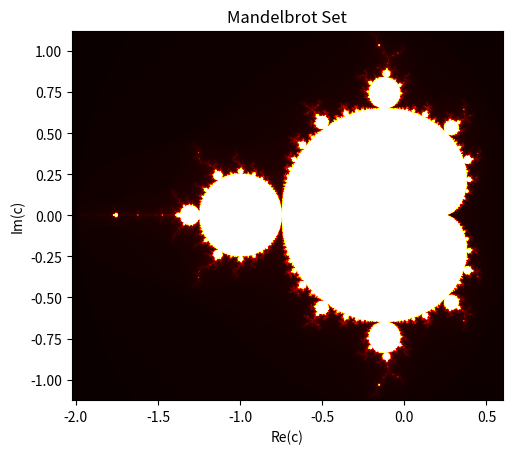

Write the Python code that produced this figure.
import numpy as np 
import matplotlib.pyplot as plt 

class MandelbrotSet:
    
    def __init__(self, size_of_x, size_of_y, max_iterations):
        self.size_x = size_of_x
        self.size_y = size_of_y
        self.max_ite = max_iterations
    
    # This is used to calculate the mantelbrot set and displaying
    # it in a graph
    def calculate_Man_set(self):
        x_points = np.linspace(-2.025,0.6, self.size_x)
        y_points = np.linspace(-1.125,1.125, self.size_y)
        x_coord, y_coord = np.meshgrid(x_points, y_points)
        grid = x_coord + 1j*y_coord
        
        result = np.zeros((self.size_x, self.size_y), dtype=int) # This array is used to store the number of iterations and used to plot graph
                
        # This is use to iterate thru the array grid using 2 loops the grid is in the format [y, x]
        for i in range(self.size_x):
            for j in range(self.size_y):
                z = 0.0j 
                for k in range(self.max_ite): # this is the max number of iterations 
                    if abs(z) <= 2:
                        z = z*z + grid[j,i]
                        result[j,i] = k+1
                    else:
                        result[j,i] = k+1
                        break

        # Using matplotlib to plot the graph
        plt.imshow(result, cmap='hot', extent = (-2.025, 0.6, -1.125, 1.125))
        plt.xlabel('Re(c)')
        plt.ylabel('Im(c)')
        plt.title('Mandelbrot Set')
        plt.show()


#END CLASS


# This will start the simulation
def main():
    size_of_x = 800 # these determines the size of the graph and the quality, these can also create an rectangle graph as well
    size_of_y = 800
    max_iterations = 255

    man_set1 = MandelbrotSet(size_of_x, size_of_y, max_iterations)
    MandelbrotSet.calculate_Man_set(man_set1)
#END main()

#This is used to make the program run automatically without any arguments 
if __name__ == "__main__":
    main()
